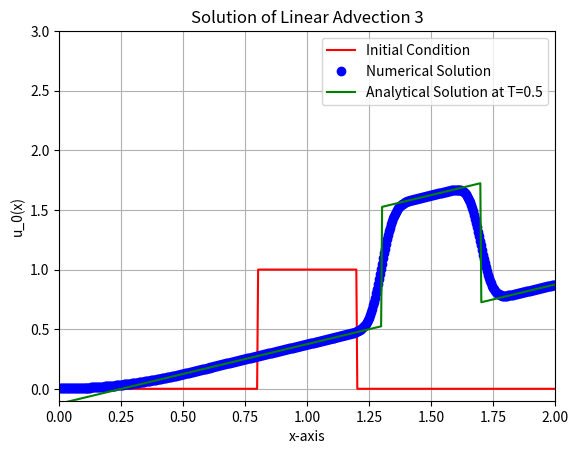

The script that saved this image:
# Linear Problem 3
import numpy as np
import matplotlib.pyplot as plt

T = 0.5
M = 500 # grid blocks
time_steps = 500
dt = T/time_steps
Ldom = 2
dx = Ldom/M

x = np.linspace(dx * 0.5, Ldom + 0.5 * dx - dx, M)

# define initial condition
def u0_func(x):
    v = np.zeros_like(x)
    L = np.logical_and(x >= 0.8, x <= 1.2)
    v[L] = 1.0
    return v

u0 = u0_func(x)

# Calculate the numerical Solution
u_old = np.copy(u0)
u = np.zeros(M)

for i in range(time_steps):
    for j in range(1, M):
        u[j] = u_old[j] - dt/dx * (u_old[j] - u_old[j-1]) + dt * x[j]
    # Set the boundary conditions
    u[0] = u[1]
    u[-1] = u[-2]
    u_old = np.copy(u)

# Calculate the analytical Solution
u_analytical = np.zeros(M)
y = x - T
L1 = np.logical_and(y >= 0,  y <= Ldom)
u_analytical[L1] = u0_func(y[L1])
for i in range(M):
    u_analytical[i] = u_analytical[i] + T * x[i] - 0.5 * T**2

plt.figure()
plt.plot(x, u0, '-r', label='Initial Condition')
plt.plot(x, u, 'ob', label='Numerical Solution')
plt.plot(x, u_analytical, '-g', label='Analytical Solution at T=0.5')
plt.axis([0, Ldom, -0.1, 3])
plt.xlabel('x-axis')
plt.ylabel('u_0(x)')
plt.title('Solution of Linear Advection 3')
plt.legend()
plt.grid()
plt.show()
